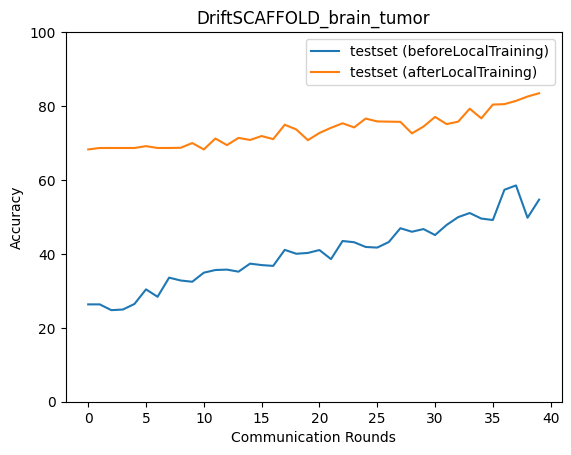

The data file committed next to this chart (first rows):
epoch, accuracy_test_before, macro_f1_test_before, macro_precision_test_before, macro_recall_test_before, accuracy_test_after, macro_f1_test_after, macro_precision_test_after, macro_recall_test_after
0, 26.34, 10.56, 8.698, 24.9, 68.26, 68.15, 68.92, 68.69
1, 26.34, 15.44, 15.8, 26.3, 68.65, 68.3, 69.42, 69.16
2, 24.78, 10.02, 18.69, 25, 68.65, 68.3, 69.42, 69.16
3, 24.94, 10.52, 22.85, 25.15, 68.65, 68.3, 69.42, 69.16
4, 26.45, 13.77, 22.04, 26.54, 68.65, 68.3, 69.42, 69.16
5, 30.4, 20.1, 20.28, 30.14, 69.15, 68.87, 69.89, 69.62
6, 28.4, 17.06, 23.04, 28.35, 68.65, 68.3, 69.42, 69.16
7, 33.57, 22.96, 19.4, 33.0, 68.65, 68.3, 69.42, 69.16
8, 32.8, 22.47, 21.43, 32.39, 68.71, 68.36, 69.47, 69.21
9, 32.46, 22.19, 22.66, 32.11, 69.99, 69.88, 70.62, 70.35
10, 34.91, 24.5, 32.31, 34.35, 68.26, 68.04, 69.63, 68.41
11, 35.63, 25.27, 29.31, 35.03, 71.21, 71, 71.42, 71.56
12, 35.75, 24.96, 38.15, 35.13, 69.43, 69.19, 70.14, 69.87
13, 35.19, 24.54, 22.34, 34.64, 71.38, 71.33, 72.69, 71.52
14, 37.36, 25.84, 21.4, 36.59, 70.82, 70.46, 71, 71.26
15, 36.97, 27.23, 30.85, 36.37, 71.88, 71.78, 72.54, 72.06
16, 36.75, 26.08, 36.17, 36.16, 71.05, 70.92, 71.53, 71.38
17, 41.09, 31.82, 31.11, 40.17, 74.94, 74.74, 75.29, 75.18
18, 40.03, 28.93, 36.11, 39.25, 73.66, 73.57, 74.86, 73.8
19, 40.26, 28.43, 38.42, 39.36, 70.77, 70.48, 70.52, 71.05
20, 41.04, 34.03, 32.98, 40.27, 72.72, 71.89, 74.96, 73.26
21, 38.59, 28.28, 33.92, 37.91, 74.11, 73.65, 75.61, 74.55
22, 43.49, 38, 48.2, 42.71, 75.33, 75.07, 76.65, 75.69
23, 43.15, 35.18, 50.06, 42.36, 74.22, 73.74, 76.71, 74.69
24, 41.87, 33.97, 42.63, 41.12, 76.61, 76.58, 78.03, 76.82
25, 41.7, 34.11, 36.75, 41.01, 75.84, 75.81, 76.86, 76.04
26, 43.21, 36.82, 50.94, 42.43, 75.78, 75.76, 76.39, 75.88
27, 46.94, 43.53, 52.17, 46.21, 75.72, 75.48, 77.2, 76.07
28, 45.99, 39.57, 55.03, 45.18, 72.61, 72.48, 72.94, 72.84
29, 46.71, 42.05, 52.46, 46, 74.44, 73.98, 76.08, 74.9
30, 45.1, 40.66, 52.28, 44.33, 77.06, 76.87, 78.04, 77.3
31, 47.83, 39.21, 53.82, 46.91, 75.11, 74.85, 76.55, 75.39
32, 49.94, 47.62, 53.76, 49.21, 75.78, 75.72, 76.81, 75.85
33, 51.06, 48.59, 54.44, 50.29, 79.29, 79.28, 80.8, 79.4
34, 49.55, 46.36, 55.15, 48.78, 76.67, 76.56, 78.93, 77
35, 49.16, 44.41, 56.59, 48.38, 80.4, 80.22, 80.9, 80.47
36, 57.35, 52.56, 57.31, 56.73, 80.51, 80.35, 80.97, 80.57
37, 58.52, 56.85, 57.96, 57.87, 81.4, 81.37, 82.87, 81.57
38, 49.78, 45.12, 59.93, 48.99, 82.57, 82.41, 83.01, 82.59
39, 54.68, 52.75, 58.24, 54.06, 83.46, 83.22, 83.35, 83.36
